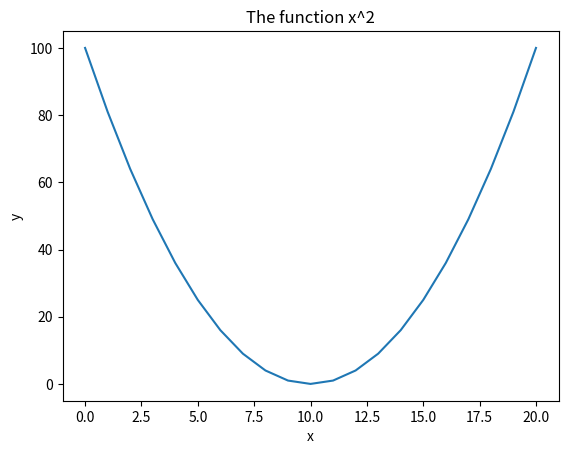

The matplotlib source for this figure:
import matplotlib.pyplot as plt

square = [x**2 for x in range (-10, 11)]
print(square)

plt.plot(square)
plt.title("The function x^2")
plt.xlabel("x")
plt.ylabel("y")
plt.show()